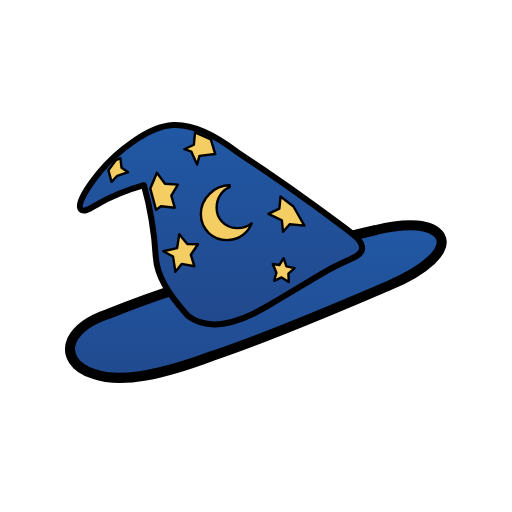
t = 0.00 s
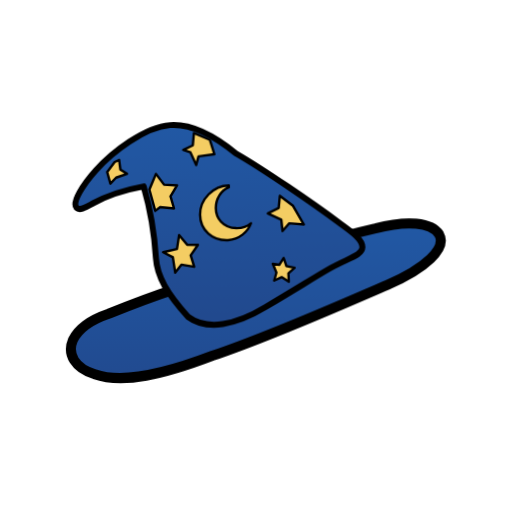
t = 0.40 s
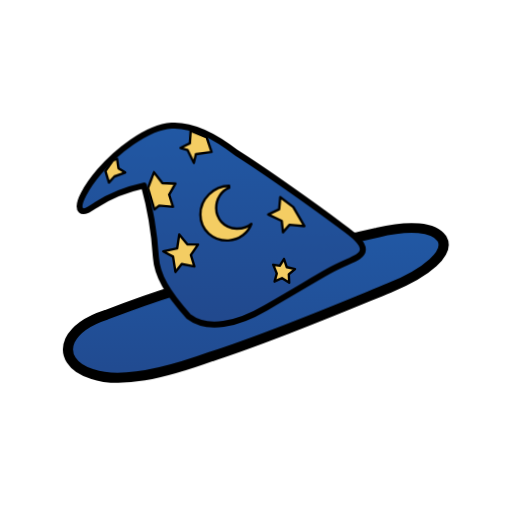
t = 0.83 s
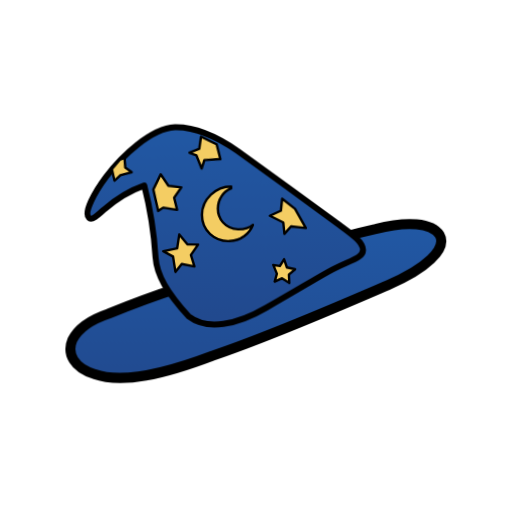
t = 1.20 s
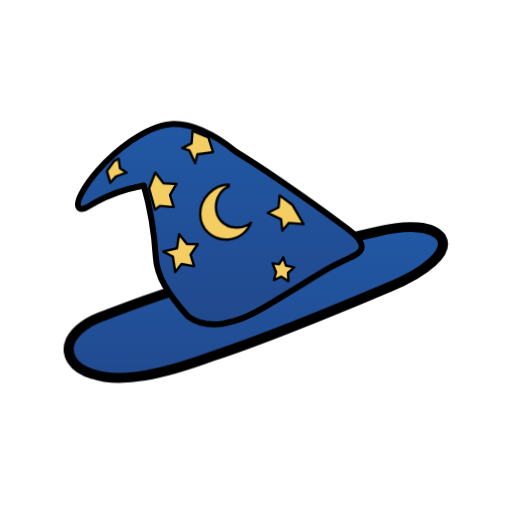
t = 1.60 s
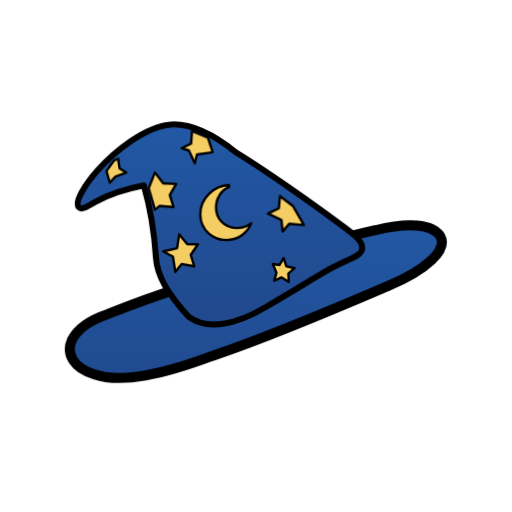
t = 1.68 s

The animated SVG that drew these frames (rendered in a browser with its animation timeline set to each time). Animation: 5 CSS @keyframes rules; one cycle of 2.40 s, repeats indefinitely.

<svg xmlns="http://www.w3.org/2000/svg" width="512" height="512" viewBox="0 0 512 512" fill="none" style="--seek: 0s; --play-state: running;">
  <title>MyLittleChart magic hat tip wave</title>
  <desc>The cone bends softly from its anchored base, its tip follows with a slight delay, and the brim gives a small elastic recoil.</desc>
  <style>
    #hat-brim,
    #hat-cone-flex,
    #hat-cone-shape,
    #hat-symbols-tip,
    #hat-symbols-mid {
      animation-duration: 2.4s;
      animation-timing-function: cubic-bezier(0.45, 0, 0.2, 1);
      animation-iteration-count: infinite;
      animation-delay: calc(0s - var(--seek));
      animation-play-state: var(--play-state);
    }

    #hat-brim {
      transform-box: fill-box;
      transform-origin: 52% 54%;
      animation-name: magic-hat-brim-recoil;
    }

    #hat-cone-flex {
      transform-box: fill-box;
      transform-origin: 55% 91%;
      animation-name: magic-hat-cone-flex;
    }

    #hat-cone-shape {
      animation-name: magic-hat-cone-bend;
    }

    #hat-symbols-tip {
      transform-box: fill-box;
      transform-origin: 64% 82%;
      animation-name: magic-hat-tip-follow;
    }

    #hat-symbols-mid {
      transform-box: fill-box;
      transform-origin: 50% 82%;
      animation-name: magic-hat-mid-follow;
    }

    @keyframes magic-hat-brim-recoil {
      0%, 100% { transform: translateY(0) scale(1, 1) rotate(0deg); }
      18% { transform: translateY(-0.35px) scale(0.996, 1.008) rotate(-0.15deg); }
      31% { transform: translateY(0.8px) scale(1.012, 0.984) rotate(0.2deg); }
      47% { transform: translateY(-0.35px) scale(0.997, 1.007) rotate(-0.12deg); }
      62% { transform: translateY(0.65px) scale(1.009, 0.988) rotate(0.14deg); }
      79% { transform: translateY(-0.2px) scale(0.998, 1.004) rotate(-0.08deg); }
      91% { transform: translateY(0.12px) scale(1.002, 0.997) rotate(0deg); }
    }

    @keyframes magic-hat-cone-flex {
      0%, 100% { transform: translate(0, 0) rotate(0deg) skewX(0deg) scale(1, 1); }
      13% { transform: translate(0, 0.2px) rotate(-0.45deg) skewX(-0.55deg) scale(1.004, 0.996); }
      25% { transform: translate(-0.2px, -0.15px) rotate(-0.9deg) skewX(-0.9deg) scale(0.997, 1.006); }
      45% { transform: translate(0.25px, 0.3px) rotate(0.8deg) skewX(0.85deg) scale(1.006, 0.993); }
      64% { transform: translate(-0.15px, -0.1px) rotate(-0.55deg) skewX(-0.55deg) scale(0.998, 1.004); }
      80% { transform: translate(0.1px, 0.15px) rotate(0.3deg) skewX(0.3deg) scale(1.003, 0.997); }
      92% { transform: translate(0, 0) rotate(-0.1deg) skewX(-0.1deg) scale(1, 1); }
    }

    @keyframes magic-hat-cone-bend {
      0%, 100% {
        d: path("M 90.33,18.84 C 77.06,8.71 67.07,5.08 58.56,5.51 C 45.81,6.13 29.71,19.48 21.81,29.04 C 16.22,35.88 10.11,45.16 12.48,47.74 C 13.99,49.34 17.29,47.13 20.46,45.29 C 28.36,40.72 34.91,38.18 43.96,35.61 C 47.29,47.33 49.13,59.09 49.91,71.63 C 50.54,80.74 55.56,89.25 66.14,101.11 C 75.7,108.4 90.2,105.3 104.8,96.6 C 122.6,86.1 128.8,82.2 135.8,78.2 C 145.8,72.5 153,71.4 153.1,67.2 C 153.2,63.2 147.8,59.4 141.8,55 C 128.5,45 104,27.8 90.33,18.84 Z");
      }
      27% {
        d: path("M 89.8,19.6 C 76.2,8.2 65.8,4.3 56.8,5 C 43.8,6 28,18.1 19.8,27 C 13.4,34 7.6,43 10.2,45.8 C 11.8,47.4 15,45.4 18.4,43.6 C 27,39 34.5,37.1 43.9,35.6 C 47.4,47.5 49.3,59.2 50.1,71.6 C 50.7,80.7 55.6,89.2 66.14,101.11 C 75.7,108.4 90.2,105.3 104.8,96.6 C 122.6,86.1 128.8,82.2 135.8,78.2 C 145.8,72.5 153,71.4 153.1,67.2 C 153.2,63.2 147.8,59.4 141.8,55 C 128.3,44.8 103.5,27.5 89.8,19.6 Z");
      }
      50% {
        d: path("M 90.8,18 C 78.2,9.3 68.1,6.1 59.5,6.3 C 47.5,7 33.1,21 25.2,31.5 C 19.5,39.2 14,49.5 16.6,52.1 C 18.1,53.7 21.4,50.5 24.2,47.9 C 31.5,41.5 37,38.3 44.2,35.7 C 47.1,47.1 49,59 49.8,71.6 C 50.4,80.7 55.5,89.3 66.14,101.11 C 75.7,108.4 90.2,105.3 104.8,96.6 C 122.6,86.1 128.8,82.2 135.8,78.2 C 145.8,72.5 153,71.4 153.1,67.2 C 153.2,63.2 147.8,59.4 141.8,55 C 128.7,45.3 104.5,27.9 90.8,18 Z");
      }
      69% {
        d: path("M 90.05,19.25 C 76.7,8.5 66.4,4.7 57.5,5.2 C 44.6,6.1 29.1,18.8 20.9,28 C 14.8,34.8 9,44 11.5,46.5 C 13,48.1 16.2,45.8 19.5,43.9 C 27.8,39.2 35,37.3 43.95,35.6 C 47.35,47.4 49.2,59.15 50,71.6 C 50.6,80.7 55.55,89.25 66.14,101.11 C 75.7,108.4 90.2,105.3 104.8,96.6 C 122.6,86.1 128.8,82.2 135.8,78.2 C 145.8,72.5 153,71.4 153.1,67.2 C 153.2,63.2 147.8,59.4 141.8,55 C 128.4,44.9 103.8,27.6 90.05,19.25 Z");
      }
      85% {
        d: path("M 90.5,18.55 C 77.5,9.05 67.5,5.5 58.9,5.8 C 46.3,6.5 31.2,20.1 23.1,29.9 C 17.4,36.9 11.7,46.2 14.2,48.6 C 15.7,50.2 18.9,47.5 22,45.5 C 29.7,40.5 35.5,38 44.05,35.65 C 47.2,47.25 49.05,59.05 49.85,71.6 C 50.5,80.7 55.5,89.25 66.14,101.11 C 75.7,108.4 90.2,105.3 104.8,96.6 C 122.6,86.1 128.8,82.2 135.8,78.2 C 145.8,72.5 153,71.4 153.1,67.2 C 153.2,63.2 147.8,59.4 141.8,55 C 128.6,45.15 104.2,27.75 90.5,18.55 Z");
      }
    }

    @keyframes magic-hat-tip-follow {
      0%, 100% { transform: translate(0, 0) rotate(0deg) scale(1, 1); }
      16% { transform: translate(-0.35px, -0.1px) rotate(-0.4deg) scale(1.002, 0.998); }
      31% { transform: translate(-1.2px, -0.8px) rotate(-2.2deg) scale(0.995, 1.006); }
      54% { transform: translate(1.5px, 1.05px) rotate(2.8deg) scale(1.006, 0.994); }
      73% { transform: translate(-0.75px, -0.45px) rotate(-1.35deg) scale(0.997, 1.003); }
      88% { transform: translate(0.3px, 0.2px) rotate(0.55deg) scale(1.001, 0.999); }
    }

    @keyframes magic-hat-mid-follow {
      0%, 100% { transform: translate(0, 0) rotate(0deg); }
      29% { transform: translate(-0.35px, -0.2px) rotate(-0.45deg); }
      52% { transform: translate(0.45px, 0.3px) rotate(0.55deg); }
      71% { transform: translate(-0.2px, -0.1px) rotate(-0.25deg); }
      87% { transform: translate(0.08px, 0.05px) rotate(0.1deg); }
    }
  </style>
  <g id="magic-hat" transform="translate(56 114) scale(2)">
    <g id="hat-brim">
      <path d="M 26,100 C 46,92 68,84 89,80 C 115,70 142,62 160,58 C 176,54 188,55 192,61 C 196,68 185,78 166,86 C 140,97 108,111 78,121 C 54,130 33,135 19,130 C 9,127 5,120 8,113 C 11,107 17,103 26,100 Z" fill="url(#tip_brim_gradient)" stroke="#000000" stroke-width="5" stroke-linecap="round" stroke-linejoin="round"/>
    </g>
    <g id="hat-cone">
      <g id="hat-cone-flex">
        <path id="hat-cone-shape" d="M 90.33,18.84 C 77.06,8.71 67.07,5.08 58.56,5.51 C 45.81,6.13 29.71,19.48 21.81,29.04 C 16.22,35.88 10.11,45.16 12.48,47.74 C 13.99,49.34 17.29,47.13 20.46,45.29 C 28.36,40.72 34.91,38.18 43.96,35.61 C 47.29,47.33 49.13,59.09 49.91,71.63 C 50.54,80.74 55.56,89.25 66.14,101.11 C 75.7,108.4 90.2,105.3 104.8,96.6 C 122.6,86.1 128.8,82.2 135.8,78.2 C 145.8,72.5 153,71.4 153.1,67.2 C 153.2,63.2 147.8,59.4 141.8,55 C 128.5,45 104,27.8 90.33,18.84 Z" fill="url(#tip_cone_gradient)" stroke="#000000" stroke-width="3" stroke-linecap="round" stroke-linejoin="round"/>
        <g id="hat-symbols">
          <g id="hat-symbols-tip">
            <path d="M 26.19,28.08 L 29.97,23.06 L 32.19,22.08 L 32.78,26.9 L 36.08,29.11 L 30.61,30.95 L 27.76,33.91 L 26.19,28.08 Z" fill="#F4CD63" stroke="#000000" stroke-width="1.2" stroke-linecap="round" stroke-linejoin="round"/>
            <path d="M 47.16,37.23 L 50.46,29.38 L 54.5,34.91 L 60.96,35.33 L 57.66,40.8 L 59.38,46.85 L 52.47,46.1 L 50.03,47.94 L 47.16,37.23 Z" fill="#F4CD63" stroke="#000000" stroke-width="1.2" stroke-linecap="round" stroke-linejoin="round"/>
            <path d="M 64.16,17.61 L 68.92,15.39 L 69.51,9.2 L 77.41,12.66 L 79.63,20.03 L 71.73,20.95 L 70.55,25.27 L 67.69,18.84 L 64.16,17.61 Z" fill="#F4CD63" stroke="#000000" stroke-width="1.2" stroke-linecap="round" stroke-linejoin="round"/>
          </g>
          <g id="hat-symbols-mid">
            <path d="M 106.21,49.96 L 111.68,47.33 L 112.27,41.28 L 118.73,46.24 L 124.19,55.8 L 116.83,55.11 L 113.53,58.91 L 112.94,53.21 L 106.21,49.96 Z" fill="#F4CD63" stroke="#000000" stroke-width="1.2" stroke-linecap="round" stroke-linejoin="round"/>
            <path d="M 86.83,35.61 C 79.22,35.61 72.42,42.21 72.42,50.06 C 72.42,57.92 78.75,63.41 86.36,63.02 C 92.01,62.69 96.21,59.02 97.82,54.7 C 95.7,56.54 93.69,57.13 90.39,57.06 C 83.87,56.81 80.31,51.85 80.31,46.85 C 80.31,42.21 82.91,38.18 86.83,36.61 V 35.61 Z" fill="#F4CD63" stroke="#000000" stroke-width="1.2" stroke-linecap="round" stroke-linejoin="round"/>
          </g>
          <g id="hat-symbols-lower">
            <path d="M 53.65,68.63 L 60.56,67.08 L 61.62,60.08 L 65.66,65.04 L 71.02,65.11 L 67.41,70.36 L 69.18,76.11 L 62.85,74.95 L 59.69,78.91 L 58.51,71.22 L 53.65,68.63 Z" fill="#F4CD63" stroke="#000000" stroke-width="1.2" stroke-linecap="round" stroke-linejoin="round"/>
            <path id="hat-star-lower-right" d="M 108.4,75 L 111.7,75.5 L 113.8,72.1 L 115.2,76.2 L 119.3,77.1 L 116.2,79.8 L 116.4,84 L 112.8,81.7 L 109.1,83.4 L 110.2,79.4 Z" fill="#F4CD63" stroke="#000000" stroke-width="1.2" stroke-linecap="round" stroke-linejoin="round"/>
          </g>
        </g>
      </g>
    </g>
  </g>
  <defs>
    <linearGradient id="tip_brim_gradient" x1="99.0291" y1="56.9531" x2="99.0291" y2="137.91" gradientUnits="userSpaceOnUse">
      <stop stop-color="#2158A4"/>
      <stop offset="1" stop-color="#21498E"/>
    </linearGradient>
    <linearGradient id="tip_cone_gradient" x1="80.2996" y1="5.4375" x2="80.2996" y2="101.109" gradientUnits="userSpaceOnUse">
      <stop stop-color="#2158A4"/>
      <stop offset="1" stop-color="#21498E"/>
    </linearGradient>
  </defs>
</svg>
